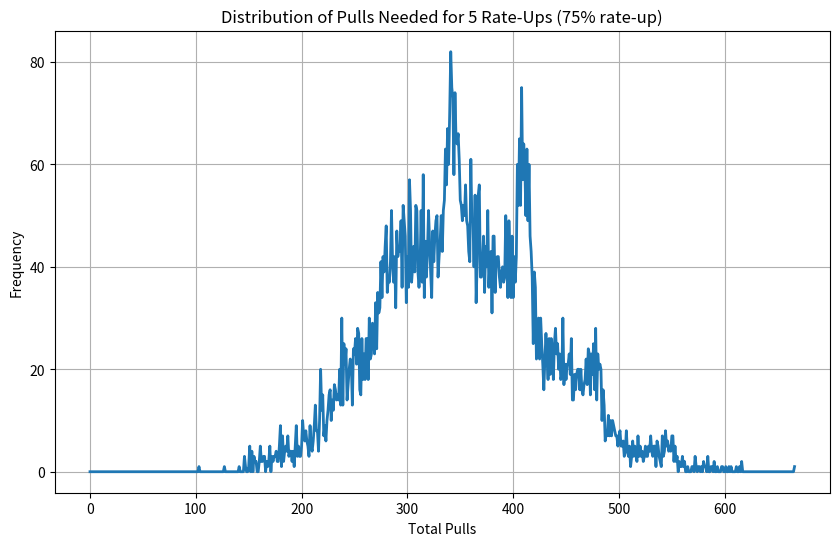
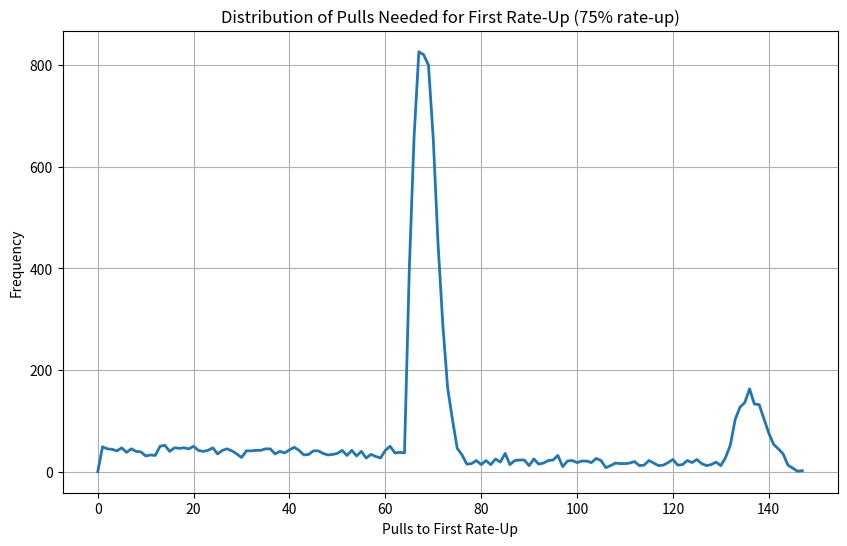

These figures' Python source, in order:
import random
import numpy as np
import matplotlib.pyplot as plt

BASE_RATE = 0.006
SOFT_PITY_START = 65
HARD_PITY = 80

TARGET_RATE_UPS = 5
EXPERIMENTS = 10000  # smoother stats
RATE_UP_CHANCE = 0.75  # 75% rate-up, 25% off-banner

def five_star_chance(pity):
    """Return the chance of pulling a 5★ at current pity count."""
    if pity < SOFT_PITY_START:
        return BASE_RATE
    ramp_steps = HARD_PITY - SOFT_PITY_START
    increase_per_pull = (1.0 - BASE_RATE) / ramp_steps
    return min(1.0, BASE_RATE + (pity - SOFT_PITY_START + 1) * increase_per_pull)

def run_experiment():
    pulls = 0
    pity = 0
    rate_up_count = 0
    first_rate_up_pull = None
    guarantee_rate_up = False

    while rate_up_count < TARGET_RATE_UPS:
        pulls += 1
        pity += 1

        # Hard pity
        if pity >= HARD_PITY:
            pity = 0
            if guarantee_rate_up or random.random() < RATE_UP_CHANCE:
                rate_up_count += 1
                if first_rate_up_pull is None:
                    first_rate_up_pull = pulls
                guarantee_rate_up = False
            else:
                guarantee_rate_up = True
            continue

        # Normal pull
        if random.random() < five_star_chance(pity):
            pity = 0
            if guarantee_rate_up or random.random() < RATE_UP_CHANCE:
                rate_up_count += 1
                if first_rate_up_pull is None:
                    first_rate_up_pull = pulls
                guarantee_rate_up = False
            else:
                guarantee_rate_up = True

    return pulls, first_rate_up_pull

def main():
    total_pulls_list = []
    first_rate_up_list = []

    for _ in range(EXPERIMENTS):
        total_pulls, first_pull = run_experiment()
        total_pulls_list.append(total_pulls)
        first_rate_up_list.append(first_pull)

    # ---------- Statistics ----------
    min_pulls = min(total_pulls_list)
    max_pulls = max(total_pulls_list)
    avg_pulls = np.mean(total_pulls_list)
    perc_5 = np.percentile(total_pulls_list, 5)
    perc_95 = np.percentile(total_pulls_list, 95)

    avg_first_pull = np.mean(first_rate_up_list)
    perc_5_first = np.percentile(first_rate_up_list, 5)
    perc_95_first = np.percentile(first_rate_up_list, 95)

    print("========== RESULTS ==========")
    print(f"Experiments run: {EXPERIMENTS}")
    print(f"Best Luck Scenario (minimum pulls): {min_pulls}")
    print(f"Worst Luck Scenario (maximum pulls): {max_pulls}")
    print(f"Average pulls needed for {TARGET_RATE_UPS} rate-ups: {avg_pulls:.2f}")
    print(f"5th percentile pulls (rate-ups): {perc_5}")
    print(f"95th percentile pulls (rate-ups): {perc_95}")
    print()
    print(f"Average pulls for FIRST rate-up: {avg_first_pull:.2f}")
    print(f"5th percentile first rate-up: {perc_5_first}")
    print(f"95th percentile first rate-up: {perc_95_first}")

    # ---------- Smooth line distributions ----------
    bins = np.arange(0, max(total_pulls_list)+2, 1)
    counts, _ = np.histogram(total_pulls_list, bins=bins)
    plt.figure(figsize=(10,6))
    plt.plot(bins[:-1], counts, linewidth=2)
    plt.xlabel("Total Pulls")
    plt.ylabel("Frequency")
    plt.title(f"Distribution of Pulls Needed for {TARGET_RATE_UPS} Rate-Ups (75% rate-up)")
    plt.grid(True)
    plt.show()

    bins_first = np.arange(0, max(first_rate_up_list)+2, 1)
    counts_first, _ = np.histogram(first_rate_up_list, bins=bins_first)
    plt.figure(figsize=(10,6))
    plt.plot(bins_first[:-1], counts_first, linewidth=2)
    plt.xlabel("Pulls to First Rate-Up")
    plt.ylabel("Frequency")
    plt.title("Distribution of Pulls Needed for First Rate-Up (75% rate-up)")
    plt.grid(True)
    plt.show()

if __name__ == "__main__":
    main()
